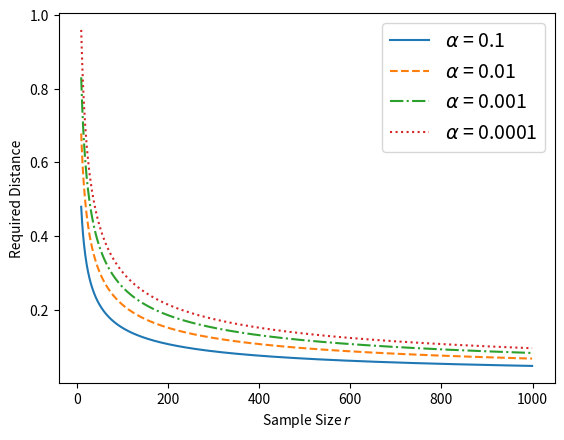

The matplotlib source for this figure: (Note: this script raises an exception after producing the figure.)
import numpy as np
import pandas as pd
import math as m
import matplotlib
import matplotlib.pyplot as plt
from matplotlib.ticker import FormatStrFormatter

x = np.arange(1,1000,1)

linestyles = ['-', '--', '-.', ':']

def plotalpha():
    alpha = np.arange(10,10000,1)
    alpha = 1 / alpha
    fig, ax = plt.subplots()
    wr = np.arange(100,500,100)

    for r,style in zip(wr,linestyles):
        y = [ks(a,r) for a in alpha]

        ax.plot(alpha,y,label="$r$ = "+str(r),linestyle=style)
    SIZE = 18
    SMALL = 14

    plt.rc('font', size=SIZE)  # controls default text sizes
    plt.rc('axes', titlesize=SIZE)  # fontsize of the axes title
    plt.rc('axes', labelsize=SIZE)  # fontsize of the x and y labels
    plt.rc('xtick', labelsize=SIZE)  # fontsize of the tick labels
    plt.rc('ytick', labelsize=SMALL)  # fontsize of the tick labels
    plt.rc('legend', fontsize=SIZE)  # legend fontsize
    plt.rc('figure', titlesize=SIZE)
    ax.set_xscale("log")
    ax.legend()
    ax.set(xlabel=r'$\alpha$', ylabel='Required Distance')
    plt.show()
    fig.savefig("ps_ks_alpha.eps",dpi=1000, format='eps',quality=95)
    
def plotr():
    x = np.arange(10,1000,1) 
    alphas = [0.1,0.01,0.001,0.0001]
    fig, ax = plt.subplots()

    for a,style in zip(alphas,linestyles):
        y = [ks(a,r) for r in x]
        ax.plot(x,y,label=r"$\alpha$ = "+str(a),linestyle=style)
    SIZE = 18
    SMALL = 14
    plt.rc('font', size=SIZE)  # controls default text sizes
    plt.rc('axes', titlesize=SIZE)  # fontsize of the axes title
    plt.rc('axes', labelsize=SIZE)  # fontsize of the x and y labels
    plt.rc('xtick', labelsize=SMALL)  # fontsize of the tick labels
    plt.rc('ytick', labelsize=SMALL)  # fontsize of the tick labels
    plt.rc('legend', fontsize=SMALL)  # legend fontsize
    plt.rc('figure', titlesize=SIZE)

    # ax.set_xscale("log")
    ax.set(xlabel='Sample Size $r$', ylabel='Required Distance') 
    ax.legend()
    plt.show()
    fig.savefig("ps_ks_r.eps",dpi=1000, format='eps',quality=95)


def ks(alpha,r):
    return m.sqrt(-1*(m.log(alpha))/(r))

plotr()
plotalpha()
plotr()



